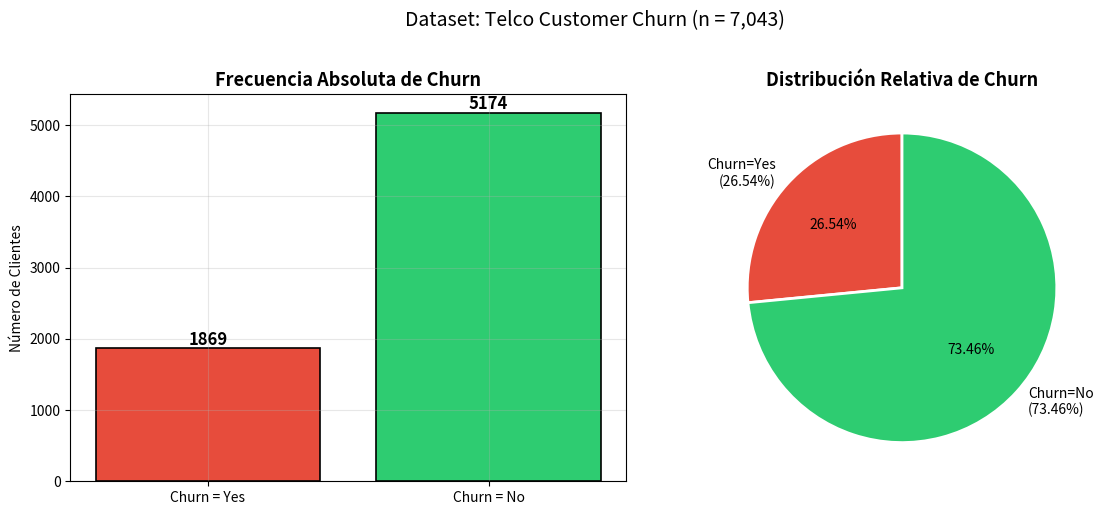
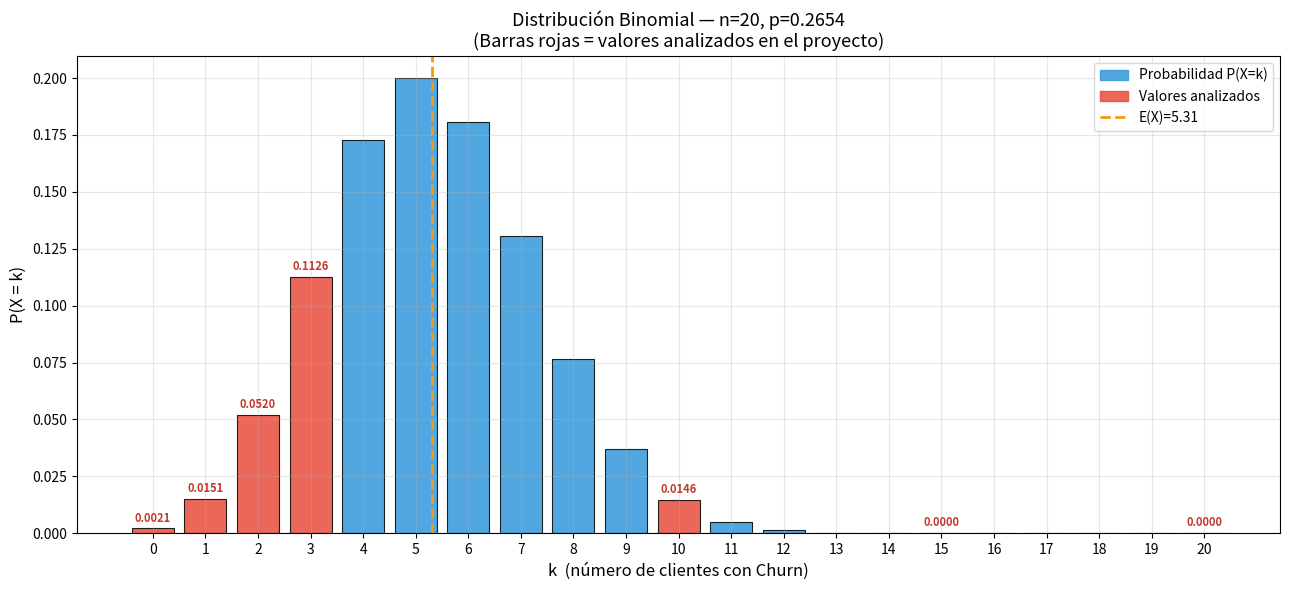
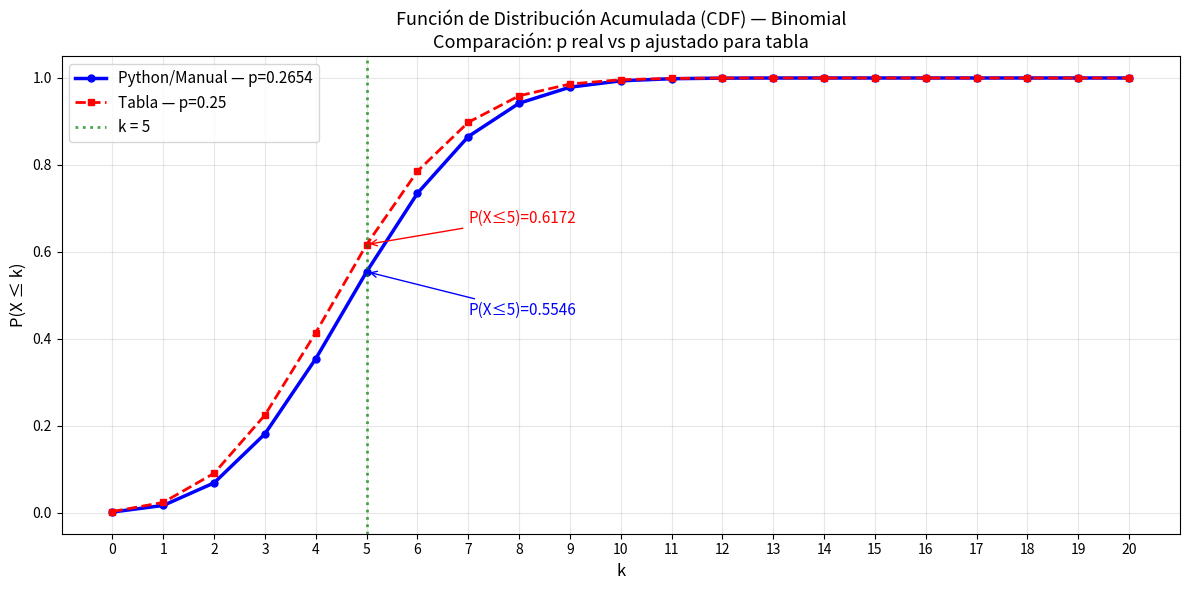
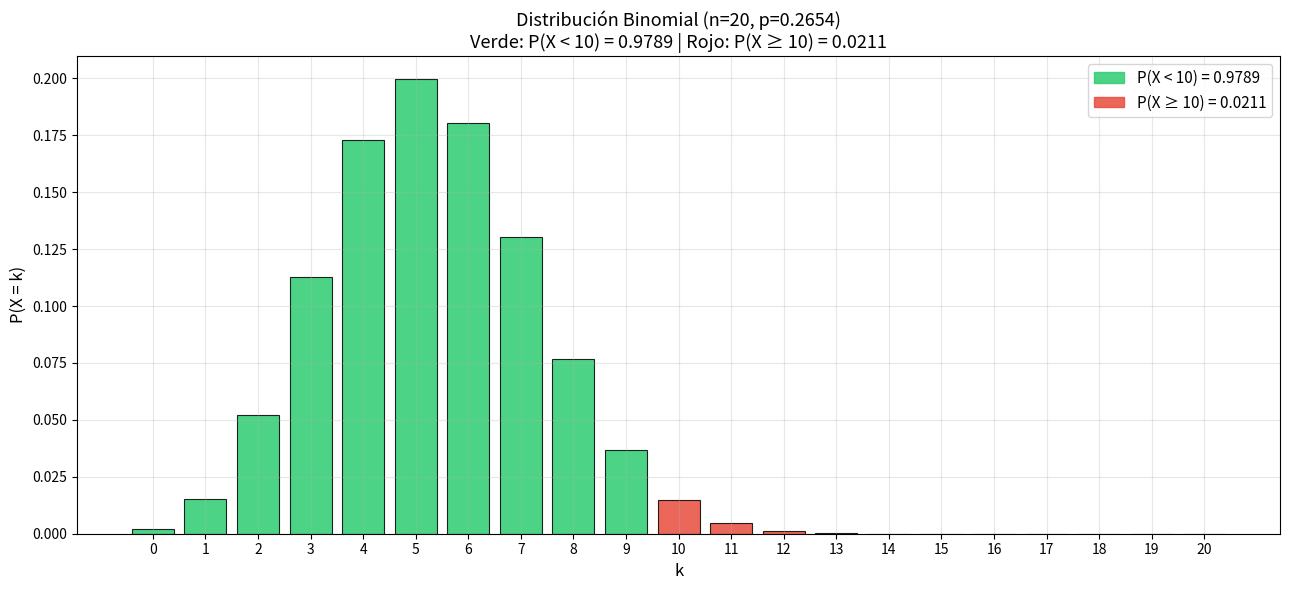
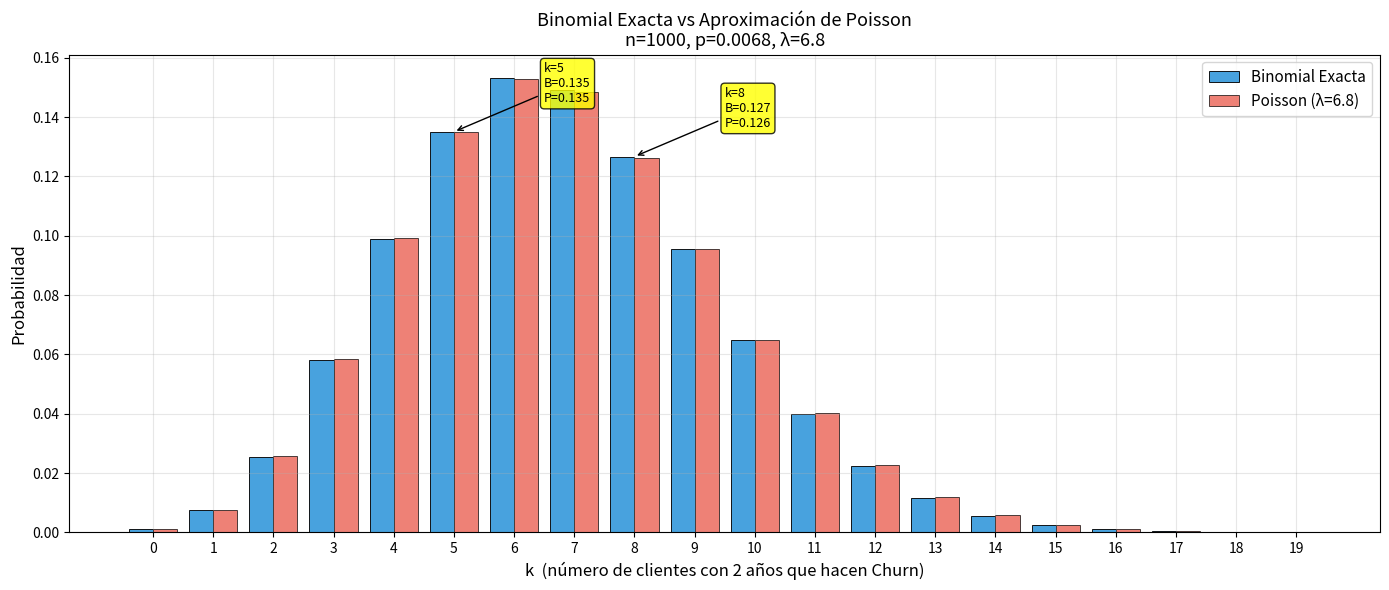

Python code for these plots, in order:
# Librerías necesarias
import numpy as np
import pandas as pd
import matplotlib.pyplot as plt
import matplotlib.patches as mpatches
from scipy.stats import binom, poisson
from math import comb, factorial, exp

# Estilo visual
plt.rcParams['figure.figsize'] = (10, 5)
plt.rcParams['axes.grid'] = True
plt.rcParams['grid.alpha'] = 0.3

print("✅ Librerías cargadas correctamente")

# ─────────────────────────────────────────────
# DATOS EXTRAÍDOS DEL DATASET (Telco Customer Churn)
# ─────────────────────────────────────────────
total_clientes = 7043
churn_si = 1869    # clientes que SÍ cancelaron (éxito)
churn_no = 5174    # clientes que NO cancelaron (fracaso)

# Probabilidades
p = churn_si / total_clientes   # probabilidad de éxito
q = 1 - p                       # probabilidad de fracaso

# Tabla descriptiva
tabla = pd.DataFrame({
    'Categoría': ['Yes (Éxito — Churn)', 'No (Fracaso — No Churn)', 'TOTAL'],
    'Frecuencia Absoluta (fi)': [churn_si, churn_no, total_clientes],
    'Frecuencia Relativa (hi)': [round(p, 4), round(q, 4), 1.0000]
})

print("\n📊 Análisis Descriptivo de la Variable Churn")
print("=" * 55)
print(tabla.to_string(index=False))
print()
print(f"  p (prob. de Churn)    = {churn_si}/{total_clientes} ≈ {p:.4f}")
print(f"  q (prob. de no Churn) = {churn_no}/{total_clientes} ≈ {q:.4f}")
print(f"  Verificación: p + q   = {p + q:.4f} ✅")

# Gráfico de distribución de Churn
fig, axes = plt.subplots(1, 2, figsize=(12, 5))

# Gráfico de barras
colores = ['#E74C3C', '#2ECC71']
axes[0].bar(['Churn = Yes', 'Churn = No'], [churn_si, churn_no],
            color=colores, edgecolor='black', linewidth=1.2)
axes[0].set_title('Frecuencia Absoluta de Churn', fontsize=13, fontweight='bold')
axes[0].set_ylabel('Número de Clientes')
for i, v in enumerate([churn_si, churn_no]):
    axes[0].text(i, v + 50, str(v), ha='center', fontweight='bold', fontsize=12)

# Gráfico de torta
axes[1].pie([p, q], labels=[f'Churn=Yes\n({p:.2%})', f'Churn=No\n({q:.2%})'],
            colors=colores, autopct='%1.2f%%', startangle=90,
            wedgeprops={'edgecolor': 'white', 'linewidth': 2})
axes[1].set_title('Distribución Relativa de Churn', fontsize=13, fontweight='bold')

plt.suptitle('Dataset: Telco Customer Churn (n = 7,043)', fontsize=14, y=1.02)
plt.tight_layout()
plt.show()

# Parámetros del modelo binomial
n = 20
# p y q ya fueron definidos arriba (p ≈ 0.2654)

print(f"Modelo: X ~ Binomial(n={n}, p={p:.4f})")
print(f"q = 1 - p = {q:.4f}")
print()

# ─────────────────────────────────────────────────────────────────
# Función que calcula P(X=k) de forma manual (paso a paso visible)
# ─────────────────────────────────────────────────────────────────
def binomial_manual(n, k, p):
    """Calcula P(X=k) usando la fórmula binomial paso a paso."""
    q = 1 - p
    coef = comb(n, k)           # C(n,k)
    prob = coef * (p**k) * (q**(n-k))
    return coef, p**k, q**(n-k), prob

# Casos a calcular
casos = [0, 1, 2, 3, 10, 15, 20]

print("📋 Probabilidades Exactas P(X = k)")
print("=" * 65)
print(f"{'k':>4} | {'C(20,k)':>10} | {'p^k':>12} | {'q^(20-k)':>12} | {'P(X=k)':>10}")
print("-" * 65)

resultados = {}
for k in casos:
    coef, pk, qnk, prob = binomial_manual(n, k, p)
    resultados[k] = prob
    print(f"{k:>4} | {coef:>10,} | {pk:>12.6f} | {qnk:>12.6f} | {prob:>10.6f}")

print()
print("💡 Nota: P(X=20) es prácticamente 0 porque p=0.2654 es bajo.")

# ─────────────────────────────────────────────────────────────────
# Valor Esperado, Varianza y Desviación Estándar
# ─────────────────────────────────────────────────────────────────
E_X = n * p               # Valor esperado
Var_X = n * p * q         # Varianza
sigma = np.sqrt(Var_X)    # Desviación estándar

print("📐 Medidas de la Distribución Binomial(n=20, p=0.2654)")
print("=" * 50)
print(f"  E(X)  = n·p          = {n} × {p:.4f}         = {E_X:.4f}")
print(f"  Var(X) = n·p·q       = {n} × {p:.4f} × {q:.4f} = {Var_X:.4f}")
print(f"  σ(X)  = √Var(X)      = √{Var_X:.4f}              = {sigma:.4f}")
print()
print(f"  📌 Interpretación: En promedio, de cada 20 clientes,")
print(f"     se esperan ~{E_X:.1f} cancelaciones (churn).")

# Gráfico de probabilidades exactas para todos los k de 0 a 20
k_vals = np.arange(0, n + 1)
probs = binom.pmf(k_vals, n, p)

# Colores especiales para los k del proyecto
colores_barras = ['#3498DB'] * (n + 1)
for k in casos:
    colores_barras[k] = '#E74C3C'

fig, ax = plt.subplots(figsize=(13, 6))
bars = ax.bar(k_vals, probs, color=colores_barras, edgecolor='black',
              linewidth=0.8, alpha=0.85)

# Etiquetas sobre barras destacadas
for k in casos:
    ax.text(k, probs[k] + 0.003, f'{probs[k]:.4f}', ha='center',
            fontsize=8, fontweight='bold', color='#C0392B')

ax.axvline(E_X, color='#F39C12', linestyle='--', linewidth=2,
           label=f'E(X) = {E_X:.2f}')

ax.set_xlabel('k  (número de clientes con Churn)', fontsize=12)
ax.set_ylabel('P(X = k)', fontsize=12)
ax.set_title(f'Distribución Binomial — n={n}, p={p:.4f}\n'
             f'(Barras rojas = valores analizados en el proyecto)', fontsize=13)
ax.set_xticks(k_vals)

parche_azul = mpatches.Patch(color='#3498DB', alpha=0.85, label='Probabilidad P(X=k)')
parche_rojo = mpatches.Patch(color='#E74C3C', alpha=0.85, label='Valores analizados')
ax.legend(handles=[parche_azul, parche_rojo,
                   plt.Line2D([0],[0], color='#F39C12', lw=2, linestyle='--',
                              label=f'E(X)={E_X:.2f}')])
plt.tight_layout()
plt.show()

# ─────────────────────────────────────────────────────────────────
# MÉTODO 1: Cálculo Manual — suma de P(k) para k=0..5
# ─────────────────────────────────────────────────────────────────
print("📌 MÉTODO 1 — Cálculo Manual (p = 0.2654)")
print("=" * 50)

suma_manual = 0
for k in range(6):
    _, _, _, prob = binomial_manual(n, k, p)
    suma_manual += prob
    print(f"  P(X={k}) = {prob:.4f}")

print(f"  {'─'*30}")
print(f"  P(X ≤ 5) = {suma_manual:.4f}")

# ─────────────────────────────────────────────────────────────────
# MÉTODO 2: Tabla Binomial (p ajustado a 0.25)
# ─────────────────────────────────────────────────────────────────
p_tabla = 0.25   # valor más cercano disponible en tablas impresas

prob_tabla = binom.cdf(5, n, p_tabla)

print("📌 MÉTODO 2 — Tabla Binomial (p ajustado a 0.25)")
print("=" * 50)
print(f"  Se ajusta p={p:.4f} → p_tabla={p_tabla}")
print(f"  (Las tablas impresas solo tienen p = 0.05, 0.10, 0.15, 0.20, 0.25, 0.30...)")
print()
print(f"  P(X ≤ 5) con p=0.25 = {prob_tabla:.4f}")

# ─────────────────────────────────────────────────────────────────
# MÉTODO 3: Python con scipy — EXACTO con p = 0.2654
# binom.cdf(k, n, p) = P(X ≤ k)
# ─────────────────────────────────────────────────────────────────
prob_python = binom.cdf(5, n, p)

print("📌 MÉTODO 3 — Python / scipy (p = 0.2654 exacto)")
print("=" * 50)
print(f"  from scipy.stats import binom")
print(f"  binom.cdf(5, n=20, p={p:.4f})")
print()
print(f"  P(X ≤ 5) = {prob_python:.4f}")

# ─────────────────────────────────────────────────────────────────
# COMPARACIÓN DE LOS 3 MÉTODOS
# ─────────────────────────────────────────────────────────────────
print("\n📊 COMPARACIÓN — P(X ≤ 5)")
print("=" * 55)
print(f"  {'Método':<30} {'Resultado':>10} {'Diferencia vs Python':>20}")
print(f"  {'─'*53}")
print(f"  {'Manual (p=0.2654)':<30} {suma_manual:>10.4f} {abs(suma_manual-prob_python):>20.4f}")
print(f"  {'Tabla (p=0.25)':<30} {prob_tabla:>10.4f} {abs(prob_tabla-prob_python):>20.4f}")
print(f"  {'Python scipy (p=0.2654)':<30} {prob_python:>10.4f} {'✅ Referencia':>20}")
print()
diff_tabla = abs(prob_tabla - suma_manual)
print(f"  📌 La diferencia Manual vs Tabla es: {diff_tabla:.4f} ({diff_tabla*100:.2f}%)")
print(f"     Esto se debe al ajuste de p: 0.2654 → 0.25")

# Visualización: probabilidades acumuladas de los 3 métodos
k_rango = np.arange(0, n + 1)
cdf_real   = binom.cdf(k_rango, n, p)
cdf_tabla  = binom.cdf(k_rango, n, p_tabla)

fig, ax = plt.subplots(figsize=(12, 6))
ax.plot(k_rango, cdf_real,  'b-o', linewidth=2.5, markersize=5,
        label=f'Python/Manual — p={p:.4f}')
ax.plot(k_rango, cdf_tabla, 'r--s', linewidth=2, markersize=5,
        label=f'Tabla — p={p_tabla}')

ax.axvline(5, color='green', linestyle=':', linewidth=2, alpha=0.7, label='k = 5')
ax.annotate(f'P(X≤5)={prob_python:.4f}', xy=(5, prob_python),
            xytext=(7, prob_python - 0.1),
            arrowprops=dict(arrowstyle='->', color='blue'), color='blue', fontsize=11)
ax.annotate(f'P(X≤5)={prob_tabla:.4f}', xy=(5, prob_tabla),
            xytext=(7, prob_tabla + 0.05),
            arrowprops=dict(arrowstyle='->', color='red'), color='red', fontsize=11)

ax.set_xlabel('k', fontsize=12)
ax.set_ylabel('P(X ≤ k)', fontsize=12)
ax.set_title('Función de Distribución Acumulada (CDF) — Binomial\nComparación: p real vs p ajustado para tabla', fontsize=13)
ax.set_xticks(k_rango)
ax.legend(fontsize=11)
plt.tight_layout()
plt.show()

# ─────────────────────────────────────────────────────────────────
# MÉTODO 1: Cálculo Manual — complemento
# ─────────────────────────────────────────────────────────────────
print("📌 MÉTODO 1 — Cálculo Manual con Complemento (p = 0.2654)")
print("=" * 60)

# Ya sabemos P(X ≤ 5) = 0.5544
# Calculamos P(6), P(7), P(8), P(9)
P_leq5 = suma_manual
print(f"  P(X ≤ 5) ya calculado = {P_leq5:.4f}")
print()

P_leq9 = P_leq5
for k in range(6, 10):
    _, _, _, prob = binomial_manual(n, k, p)
    P_leq9 += prob
    print(f"  P(X={k}) = {prob:.4f}")

P_geq10_manual = 1 - P_leq9

print(f"  {'─'*40}")
print(f"  P(X ≤ 9) = {P_leq9:.4f}")
print(f"  P(X ≥ 10) = 1 - {P_leq9:.4f} = {P_geq10_manual:.4f}  ({P_geq10_manual*100:.2f}%)")

# ─────────────────────────────────────────────────────────────────
# MÉTODO 2: Tabla Binomial (p ajustado a 0.25)
# ─────────────────────────────────────────────────────────────────
P_leq9_tabla = binom.cdf(9, n, p_tabla)
P_geq10_tabla = 1 - P_leq9_tabla

print("📌 MÉTODO 2 — Tabla Binomial (p ajustado a 0.25)")
print("=" * 50)
print(f"  P(X ≤ 9) de tabla = {P_leq9_tabla:.4f}")
print(f"  P(X ≥ 10) = 1 - {P_leq9_tabla:.4f} = {P_geq10_tabla:.4f}  ({P_geq10_tabla*100:.2f}%)")

# ─────────────────────────────────────────────────────────────────
# MÉTODO 3: Python con scipy — sf() = survival function = 1 - CDF
# binom.sf(k, n, p) = P(X > k) = P(X ≥ k+1)
# Entonces P(X ≥ 10) = binom.sf(9, n, p)
# ─────────────────────────────────────────────────────────────────
P_geq10_python = binom.sf(9, n, p)   # survival function: P(X > 9) = P(X ≥ 10)

print("📌 MÉTODO 3 — Python / scipy (p = 0.2654 exacto)")
print("=" * 50)
print(f"  binom.sf(9, n=20, p={p:.4f})  # sf = 1 - CDF = P(X > 9)")
print(f"  P(X ≥ 10) = {P_geq10_python:.4f}  ({P_geq10_python*100:.2f}%)")

# ─────────────────────────────────────────────────────────────────
# COMPARACIÓN P(X ≥ 10)
# ─────────────────────────────────────────────────────────────────
print("\n📊 COMPARACIÓN — P(X ≥ 10)")
print("=" * 60)
print(f"  {'Método':<30} {'Resultado':>10} {'Diferencia vs Python':>20}")
print(f"  {'─'*58}")
print(f"  {'Manual (p=0.2654)':<30} {P_geq10_manual:>10.4f} {abs(P_geq10_manual-P_geq10_python):>20.4f}")
print(f"  {'Tabla (p=0.25)':<30} {P_geq10_tabla:>10.4f} {abs(P_geq10_tabla-P_geq10_python):>20.4f}")
print(f"  {'Python scipy (p=0.2654)':<30} {P_geq10_python:>10.4f} {'✅ Referencia':>20}")
print()
diff = abs(P_geq10_manual - P_geq10_tabla)
print(f"  📌 Diferencia Manual vs Tabla: {diff:.4f} ({diff*100:.2f}%)")

# Visualización: área P(X ≥ 10) resaltada
fig, ax = plt.subplots(figsize=(13, 6))
colores_cdf = ['#2ECC71' if k < 10 else '#E74C3C' for k in k_rango]
probs_exact = binom.pmf(k_rango, n, p)
bars = ax.bar(k_rango, probs_exact, color=colores_cdf,
              edgecolor='black', linewidth=0.8, alpha=0.85)

ax.set_xlabel('k', fontsize=12)
ax.set_ylabel('P(X = k)', fontsize=12)
ax.set_title(
    f'Distribución Binomial (n=20, p={p:.4f})\n'
    f'Verde: P(X < 10) = {1-P_geq10_python:.4f} | Rojo: P(X ≥ 10) = {P_geq10_python:.4f}',
    fontsize=13)
ax.set_xticks(k_rango)

verde = mpatches.Patch(color='#2ECC71', alpha=0.85, label=f'P(X < 10) = {1-P_geq10_python:.4f}')
rojo  = mpatches.Patch(color='#E74C3C', alpha=0.85, label=f'P(X ≥ 10) = {P_geq10_python:.4f}')
ax.legend(handles=[verde, rojo], fontsize=11)
plt.tight_layout()
plt.show()

# ─────────────────────────────────────────────────────────────────
# Parámetros del escenario Poisson
# ─────────────────────────────────────────────────────────────────
n_poisson = 1000
p_poisson = 48 / 7043       # prob. de cliente con 2 años que hace churn
lam = n_poisson * p_poisson  # lambda = parámetro de Poisson

print("⚙️  Parámetros del escenario Poisson")
print("=" * 45)
print(f"  n       = {n_poisson}")
print(f"  p       = 48/7043 = {p_poisson:.6f}")
print(f"  λ = n·p = {n_poisson} × {p_poisson:.4f} = {lam:.4f}")
print()
print("  ✅ Se cumplen todas las condiciones para la aproximación:")
print(f"     n={n_poisson} ≥ 30 ✓ | p={p_poisson:.4f} ≤ 0.05 ✓ | λ={lam:.2f} moderado ✓")

# ─────────────────────────────────────────────────────────────────
# CÓDIGO DEL PROYECTO (código original del docx)
# ─────────────────────────────────────────────────────────────────
from scipy.stats import binom, poisson

n = 1000
p = 0.0068
lam = n * p

# Probabilidad exacta binomial
binom_5 = binom.pmf(5, n, p)
binom_8 = binom.pmf(8, n, p)

# Probabilidad aproximada Poisson
poisson_5 = poisson.pmf(5, lam)
poisson_8 = poisson.pmf(8, lam)

print("k=5 -> Binomial:", round(binom_5, 4), "  Poisson:", round(poisson_5, 4))
print("k=8 -> Binomial:", round(binom_8, 4), "  Poisson:", round(poisson_8, 4))

# ─────────────────────────────────────────────────────────────────
# Comparación extendida: más valores de k
# ─────────────────────────────────────────────────────────────────
print("\n📊 Comparación extendida: Binomial Exacta vs Aproximación Poisson")
print("=" * 65)
print(f"  {'k':>4} | {'Binomial Exacta':>16} | {'Poisson (aprox)':>16} | {'Diferencia':>12} | {'Calidad':>10}")
print(f"  {'─'*63}")

for k_val in range(0, 16):
    b = binom.pmf(k_val, n, p)
    po = poisson.pmf(k_val, lam)
    diff = abs(b - po)
    calidad = "🟢 Excelente" if diff < 0.001 else ("🟡 Buena" if diff < 0.005 else "🔴 Regular")
    print(f"  {k_val:>4} | {b:>16.6f} | {po:>16.6f} | {diff:>12.6f} | {calidad}")

print()
print("  📌 La aproximación de Poisson es muy precisa en este escenario")
print(f"     porque p={p} es pequeño y n={n} es grande.")

# Gráfico comparativo: Binomial vs Poisson
k_range = np.arange(0, 20)
binom_probs   = binom.pmf(k_range, n, p)
poisson_probs = poisson.pmf(k_range, lam)

x = np.arange(len(k_range))
width = 0.4

fig, ax = plt.subplots(figsize=(14, 6))
bars1 = ax.bar(x - width/2, binom_probs,  width, label='Binomial Exacta',
               color='#3498DB', edgecolor='black', linewidth=0.7, alpha=0.9)
bars2 = ax.bar(x + width/2, poisson_probs, width, label=f'Poisson (λ={lam:.1f})',
               color='#E74C3C', edgecolor='black', linewidth=0.7, alpha=0.7)

# Marcar k=5 y k=8
for k_mark, b_val, p_val in [(5, binom_5, poisson_5), (8, binom_8, poisson_8)]:
    ax.annotate(f'k={k_mark}\nB={b_val:.3f}\nP={p_val:.3f}',
                xy=(k_mark, max(b_val, p_val)),
                xytext=(k_mark + 1.5, max(b_val, p_val) + 0.01),
                arrowprops=dict(arrowstyle='->', color='black'),
                fontsize=9, ha='left',
                bbox=dict(boxstyle='round,pad=0.3', facecolor='yellow', alpha=0.8))

ax.set_xlabel('k  (número de clientes con 2 años que hacen Churn)', fontsize=12)
ax.set_ylabel('Probabilidad', fontsize=12)
ax.set_title(f'Binomial Exacta vs Aproximación de Poisson\n'
             f'n={n}, p={p}, λ={lam:.1f}', fontsize=13)
ax.set_xticks(x)
ax.set_xticklabels(k_range)
ax.legend(fontsize=11)
plt.tight_layout()
plt.show()

# ─────────────────────────────────────────────────────────────────
# Cálculo manual de Poisson para k=5 y k=8 (verificación de fórmula)
# ─────────────────────────────────────────────────────────────────
lam_val = 6.8

def poisson_manual(lam, k):
    """Calcula P(X=k) con Poisson paso a paso."""
    e_lam = exp(-lam)
    lam_k = lam ** k
    k_fact = factorial(k)
    prob = (e_lam * lam_k) / k_fact
    return e_lam, lam_k, k_fact, prob

print("📐 Verificación de Fórmula de Poisson (λ = 6.8)")
print("=" * 60)

for k_val in [5, 8]:
    e_lam, lam_k, k_fact, prob = poisson_manual(lam_val, k_val)
    print(f"\n  P(X={k_val}):")
    print(f"    = e^(-{lam_val}) × {lam_val}^{k_val} / {k_val}!")
    print(f"    = {e_lam:.6f} × {lam_k:.4f} / {k_fact}")
    print(f"    = {prob:.6f}  ≈  {prob:.3f}")

# Restaurar p original
p = 1869 / 7043
q = 1 - p
n = 20

print("╔══════════════════════════════════════════════════════════════╗")
print("║          RESUMEN COMPLETO DEL PROYECTO                       ║")
print("╠══════════════════════════════════════════════════════════════╣")
print(f"║  Dataset: Telco Customer Churn (n={total_clientes} clientes)           ║")
print(f"║  Variable: Churn  |  p = {p:.4f}  |  q = {q:.4f}            ║")
print("╠══════════════════════════════════════════════════════════════╣")
print("║  SECCIÓN B — Probabilidades Exactas (n=20)                   ║")
print(f"║    E(X) = {n*p:.4f}  |  Var(X) = {n*p*q:.4f}  |  σ = {np.sqrt(n*p*q):.4f}     ║")
print("╠══════════════════════════════════════════════════════════════╣")
print("║  SECCIÓN C — P(X ≤ 5)                                        ║")
print(f"║    Manual (p=0.2654):  {suma_manual:.4f}                            ║")
print(f"║    Tabla  (p=0.25):    {binom.cdf(5,20,0.25):.4f}                            ║")
print(f"║    Python (p=0.2654):  {binom.cdf(5,20,p):.4f}                            ║")
print("╠══════════════════════════════════════════════════════════════╣")
print("║  SECCIÓN D — P(X ≥ 10)                                       ║")
print(f"║    Manual (p=0.2654):  {P_geq10_manual:.4f}                            ║")
print(f"║    Tabla  (p=0.25):    {P_geq10_tabla:.4f}                            ║")
print(f"║    Python (p=0.2654):  {binom.sf(9,20,p):.4f}                            ║")
print("╠══════════════════════════════════════════════════════════════╣")
print("║  SECCIÓN E — Aproximación Poisson                             ║")
print(f"║    n=1000, p=0.0068, λ=6.8                                   ║")
print(f"║    P(X=5): Binomial={binom.pmf(5,1000,0.0068):.4f}  Poisson={poisson.pmf(5,6.8):.4f}   ║")
print(f"║    P(X=8): Binomial={binom.pmf(8,1000,0.0068):.4f}  Poisson={poisson.pmf(8,6.8):.4f}   ║")
print("║    → Diferencia mínima: aproximación EXCELENTE ✅              ║")
print("╚══════════════════════════════════════════════════════════════╝")
